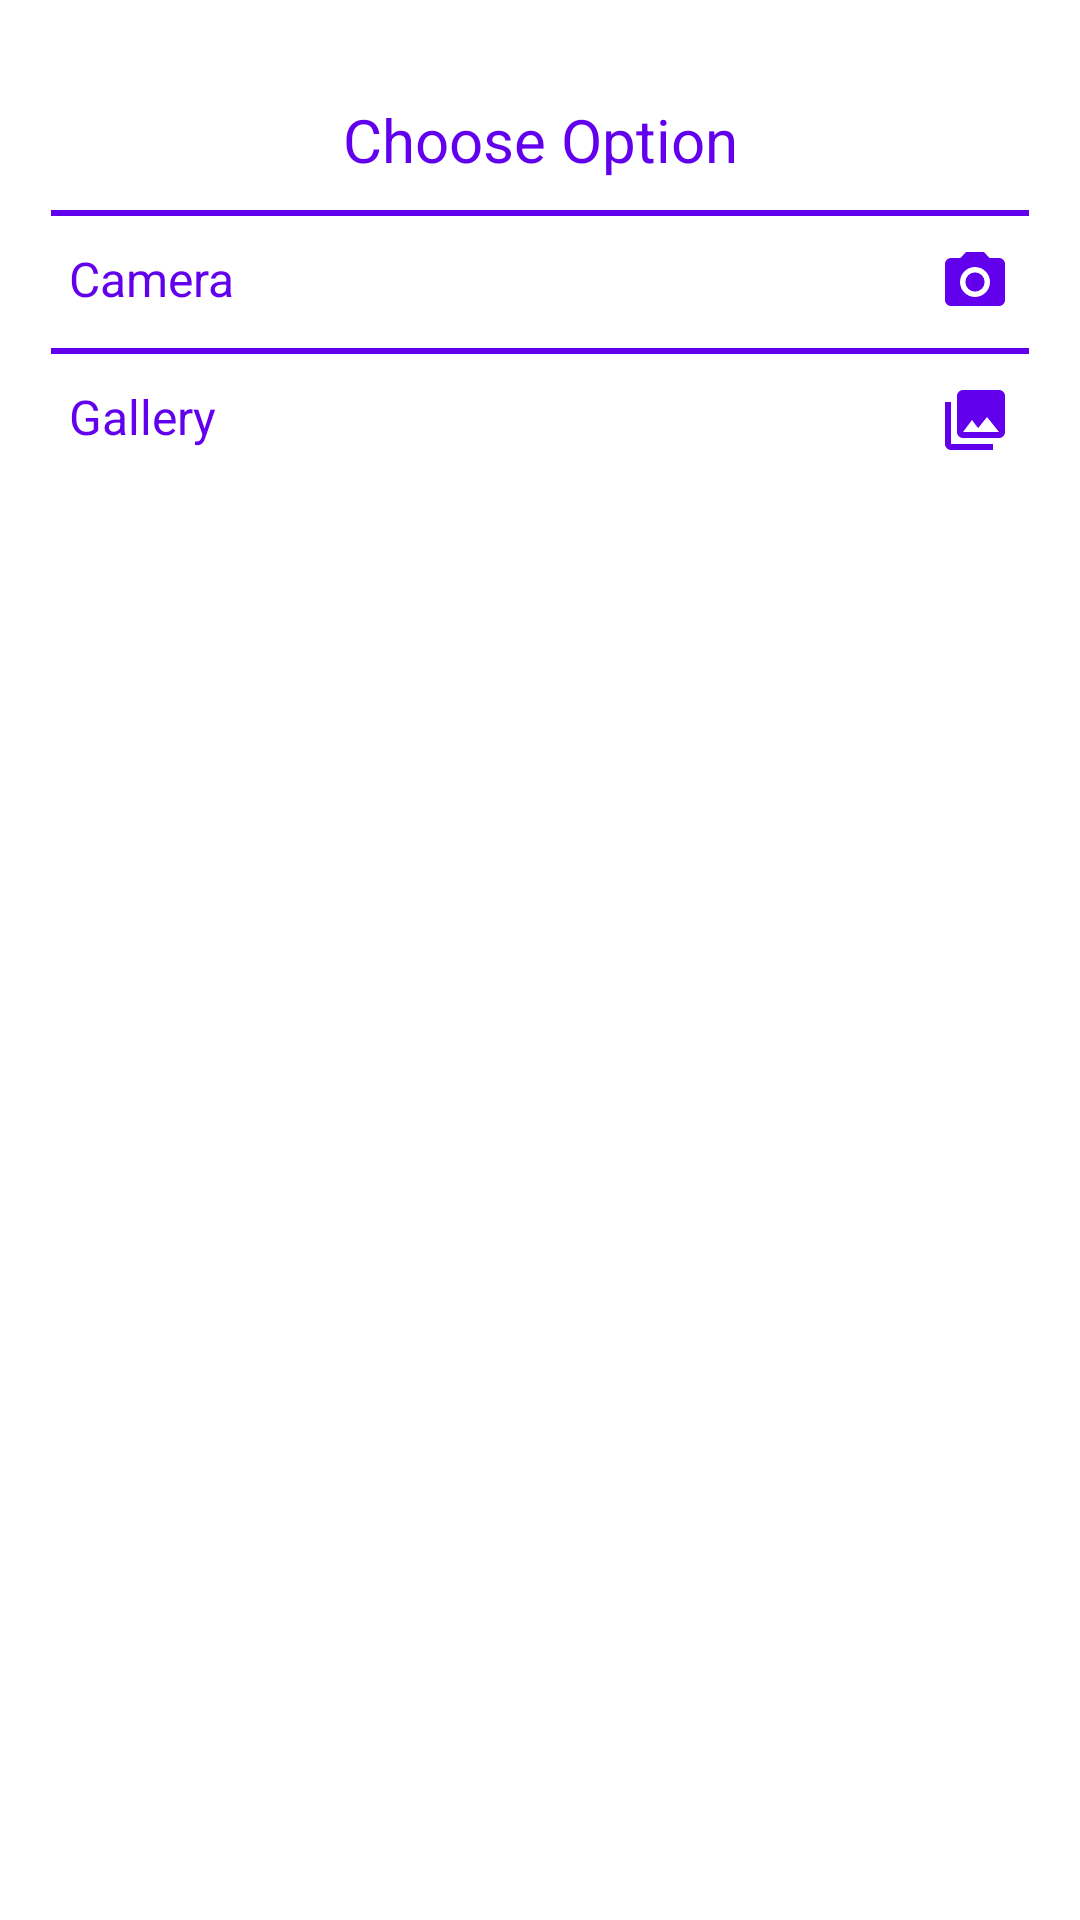

The Android layout XML behind this screen, and the referenced resources:
<!-- AndroidManifest.xml: application theme Theme.VMSApp -->
<!-- res/layout/chooser_dialog.xml -->
<RelativeLayout xmlns:android="http://schemas.android.com/apk/res/android"
    xmlns:app="http://schemas.android.com/apk/res-auto"
    android:layout_width="match_parent"
    android:layout_height="wrap_content"
    android:background="@android:color/transparent">

    <LinearLayout
        android:id="@+id/linearLayout1"
        android:layout_width="match_parent"
        android:layout_height="wrap_content"
        android:layout_alignParentTop="true"
        android:layout_centerHorizontal="true"
        android:background="@drawable/bg_dialog"
        android:layout_margin="8dp"
        android:paddingTop="15dp"
        android:paddingBottom="15dp"
        android:paddingStart="5dp"
        android:paddingEnd="5dp"
        android:orientation="vertical">

        <TextView
            android:layout_width="match_parent"
            android:layout_height="wrap_content"
            android:text="@string/choose_option"
            android:textColor="@color/teal_200"
            android:textSize="20sp"
            android:gravity="center"
            android:padding="10dp"/>

        <View
            android:layout_width="match_parent"
            android:background="@color/teal_200"
            android:layout_height="2dp"
            android:layout_marginEnd="4dp"
            android:layout_marginStart="4dp"/>

        <TextView
            android:id="@+id/tv_open_camera"
            android:layout_width="match_parent"
            android:layout_height="wrap_content"
            android:text="@string/camera"
            android:textSize="16sp"
            android:textColor="@color/teal_200"
            android:drawablePadding="10dp"
            app:drawableEndCompat="@drawable/ic_menu_camera"
            android:padding="10dp"/>

        <View
            android:layout_width="match_parent"
            android:background="@color/teal_200"
            android:layout_height="2dp"
            android:layout_marginEnd="4dp"
            android:layout_marginStart="4dp"/>

        <TextView
            android:id="@+id/tv_open_gallery"
            android:layout_width="match_parent"
            android:layout_height="wrap_content"
            android:text="@string/gallery"
            android:textSize="16sp"
            android:textColor="@color/teal_200"
            android:drawablePadding="10dp"
            app:drawableEndCompat="@drawable/ic_menu_gallery"
            android:padding="10dp"/>

    </LinearLayout>

</RelativeLayout>
<!-- resources referenced by this layout -->
<resources>
  <color name="teal_200">#FF6200EE</color>
  <!-- drawable ic_menu_camera (drawable-v21) -->
  <vector xmlns:android="http://schemas.android.com/apk/res/android"
      android:width="24dp"
      android:height="24dp"
      android:viewportWidth="24.0"
      android:viewportHeight="24.0">
      <path
          android:fillColor="#FF6200EE"
          android:pathData="M12,12m-3.2,0a3.2,3.2 0,1 1,6.4 0a3.2,3.2 0,1 1,-6.4 0" />
      <path
          android:fillColor="#FF6200EE"
          android:pathData="M9,2L7.17,4H4c-1.1,0 -2,0.9 -2,2v12c0,1.1 0.9,2 2,2h16c1.1,0 2,-0.9 2,-2V6c0,-1.1 -0.9,-2 -2,-2h-3.17L15,2H9zm3,15c-2.76,0 -5,-2.24 -5,-5s2.24,-5 5,-5 5,2.24 5,5 -2.24,5 -5,5z" />
  </vector>
  <!-- drawable ic_menu_gallery (drawable-v21) -->
  <vector xmlns:android="http://schemas.android.com/apk/res/android"
      android:width="24dp"
      android:height="24dp"
      android:viewportWidth="24.0"
      android:viewportHeight="24.0">
      <path
          android:fillColor="#FF6200EE"
          android:pathData="M22,16V4c0,-1.1 -0.9,-2 -2,-2H8c-1.1,0 -2,0.9 -2,2v12c0,1.1 0.9,2 2,2h12c1.1,0 2,-0.9 2,-2zm-11,-4l2.03,2.71L16,11l4,5H8l3,-4zM2,6v14c0,1.1 0.9,2 2,2h14v-2H4V6H2z" />
  </vector>
  <string name="camera">Camera</string>
  <string name="choose_option">Choose Option</string>
  <string name="gallery">Gallery</string>
  <style name="Theme.VMSApp" parent="Theme.MaterialComponents.DayNight.NoActionBar">
          
          <item name="colorPrimary">@color/purple_500</item>
          <item name="colorPrimaryVariant">@color/purple_700</item>
          <item name="colorOnPrimary">@color/white</item>
          
          <item name="colorSecondary">@color/teal_200</item>
          <item name="colorSecondaryVariant">@color/teal_700</item>
          <item name="colorOnSecondary">@color/black</item>
          
          <item name="android:statusBarColor" tools:targetApi="l">?attr/colorPrimaryVariant</item>
          
      </style>
  <color name="purple_500">#FF6200EE</color>
  <color name="purple_700">#FF3700B3</color>
  <color name="white">#FFFFFFFF</color>
  <color name="teal_700">#FF018786</color>
  <color name="black">#FF000000</color>
</resources>
